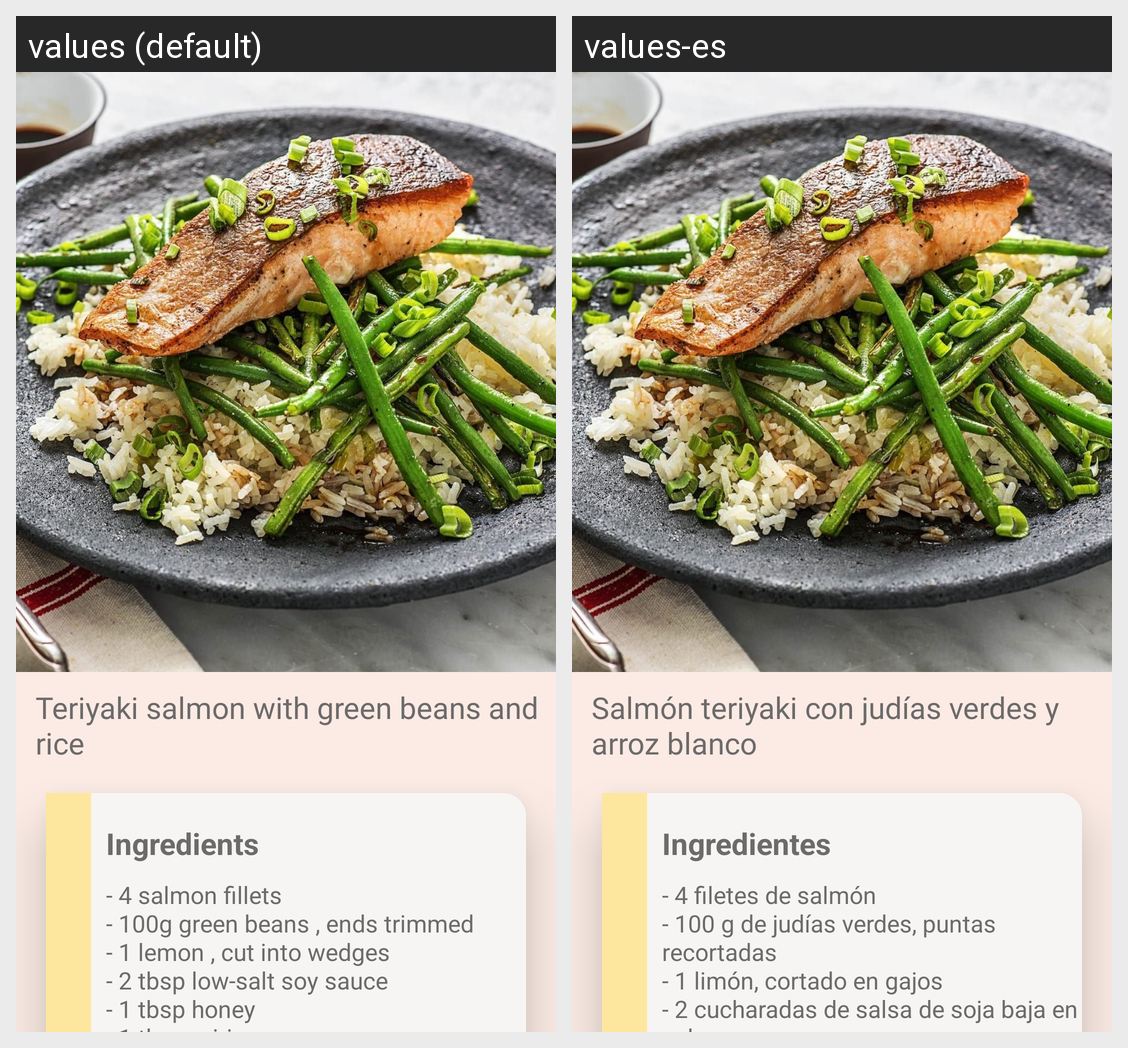

Translations of the strings shown on this Android screen, per locale in the grid:
Android screen res/layout/activity_salmon.xml rendered under 2 locales, left to right: values (default), values-es. Device: Nexus 5 (rendered at 1080×1920; each locale shown at half size, 540×960, under a caption strip naming it); theme AppTheme.
Strings drawn on this screen, with the default value and each locale's value (text and hints the layout hard-codes, and strings that could not be matched under every locale, appear in the picture but are not listed):

salmon
  values: Teriyaki salmon with green beans and rice
  values-es: Salmón teriyaki con judías verdes y arroz blanco

ingredients
  values: Ingredients
  values-es: Ingredientes

ingr_salmon
  values: - 4 salmon fillets
      - 100g green beans , ends trimmed
      - 1 lemon , cut into wedges
      - 2 tbsp low-salt soy sauce
      - 1 tbsp honey
      - 1 tbsp mirin
      - 1 garlic clove , crushed
      - 500g rice
  values-es: - 4 filetes de salmón
      - 100 g de judías verdes, puntas recortadas
      - 1 limón, cortado en gajos
      - 2 cucharadas de salsa de soja baja en sal
      - 1 cucharada de miel
      - 1 cucharada de mirin
      - 1 diente de ajo
      - 500g arroz triturado
